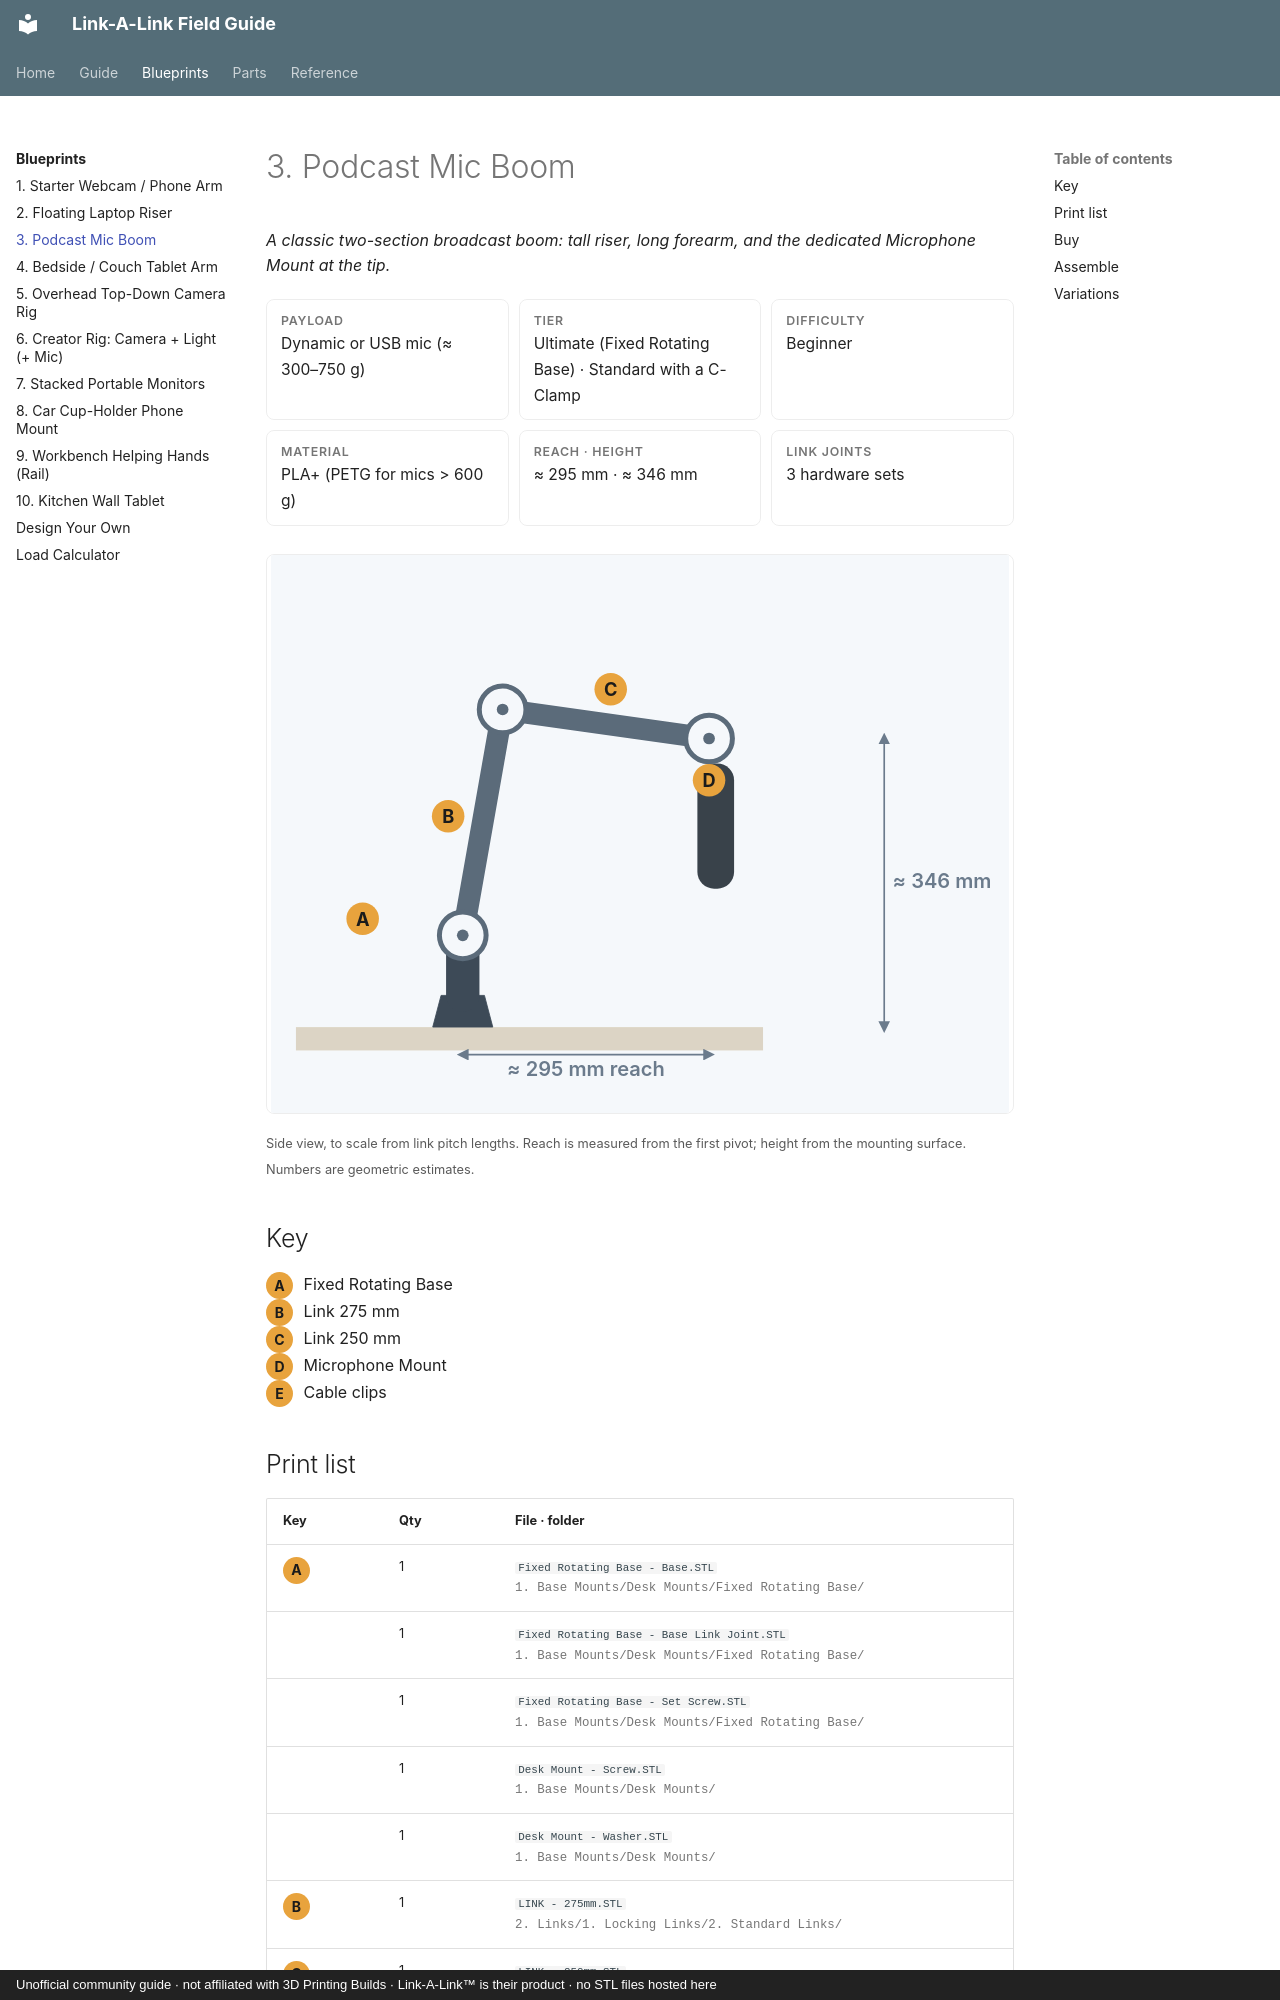

repository: buzzsurfr/linkalink-docs · page: blueprints/podcast-mic-boom.html · generator: mkdocs · copyright: Unofficial community guide · not affiliated with 3D Printing Builds · Link-A-Link™ is their product · no STL files hosted here

# 3. Podcast Mic Boom

*A classic two-section broadcast boom: tall riser, long forearm, and the dedicated Microphone Mount at the tip.*

<div class="spec">
<div><b>Payload</b><span>Dynamic or USB mic (≈ 300–750 g)</span></div>
<div><b>Tier</b><span>Ultimate (Fixed Rotating Base) · Standard with a C-Clamp</span></div>
<div><b>Difficulty</b><span>Beginner</span></div>
<div><b>Material</b><span>PLA+ (PETG for mics > 600 g)</span></div>
<div><b>Reach · Height</b><span>≈ 295 mm · ≈ 346 mm</span></div>
<div><b>Link joints</b><span>3 hardware sets</span></div>
</div>

<svg class="bp" viewBox="-230 -566 885 669" xmlns="http://www.w3.org/2000/svg" role="img" aria-label="Podcast Mic Boom"><defs><pattern id="grid" width="50" height="50" patternUnits="userSpaceOnUse"><path d="M 50 0 L 0 0 0 50" class="gridln"/></pattern><marker id="ar" viewBox="0 0 10 10" refX="5" refY="5" markerWidth="7" markerHeight="7" orient="auto-start-reverse"><path d="M 0 0 L 10 5 L 0 10 z" class="arrow"/></marker></defs><rect x="-230" y="-566" width="885" height="669" fill="url(#grid)" class="bpbg"/><rect x="-200" y="0" width="560" height="28" class="surface"/><path d="M -36 0 L -26 -38 L 26 -38 L 36 0 Z" class="base"/><line x1="0.0" y1="-38.0" x2="0.0" y2="-110.0" class="base" stroke-width="40" stroke-linecap="round"/><line x1="0.0" y1="-110.0" x2="47.8" y2="-380.8" class="lnk" stroke-width="26" stroke-linecap="round"/><line x1="47.8" y1="-380.8" x2="295.3" y2="-346.0" class="lnk" stroke-width="26" stroke-linecap="round"/><g transform="translate(295.3,-346.0) rotate(0)"><rect x="-14" y="30" width="44" height="150" rx="20" class="dev"/></g><circle cx="0.0" cy="-110.0" r="28" class="jnt"/><circle cx="0.0" cy="-110.0" r="7" class="jnt-hole"/><circle cx="47.8" cy="-380.8" r="28" class="jnt"/><circle cx="47.8" cy="-380.8" r="7" class="jnt-hole"/><circle cx="295.3" cy="-346.0" r="28" class="jnt"/><circle cx="295.3" cy="-346.0" r="7" class="jnt-hole"/><line x1="0.0" y1="33.0" x2="295.3" y2="33.0" class="dim" marker-start="url(#ar)" marker-end="url(#ar)"/><text x="147.7" y="59.0" class="dimtxt" font-size="24.1" text-anchor="middle">≈ 295 mm reach</text><line x1="505.3" y1="0.0" x2="505.3" y2="-346.0" class="dim" marker-start="url(#ar)" marker-end="url(#ar)"/><text x="515.3" y="-173.0" class="dimtxt" font-size="24.1" dominant-baseline="middle">≈ 346 mm</text><circle cx="-120.0" cy="-130.0" r="19.5" class="co"/><text x="-120.0" y="-130.0" class="cotxt" font-size="21.8" text-anchor="middle" dominant-baseline="central">A</text><circle cx="-17.5" cy="-252.7" r="19.5" class="co"/><text x="-17.5" y="-252.7" class="cotxt" font-size="21.8" text-anchor="middle" dominant-baseline="central">B</text><circle cx="177.4" cy="-405.0" r="19.5" class="co"/><text x="177.4" y="-405.0" class="cotxt" font-size="21.8" text-anchor="middle" dominant-baseline="central">C</text><circle cx="295.3" cy="-296.0" r="19.5" class="co"/><text x="295.3" y="-296.0" class="cotxt" font-size="21.8" text-anchor="middle" dominant-baseline="central">D</text></svg>

<small>Side view, to scale from link pitch lengths. Reach is measured from the first pivot; height from the mounting surface. Numbers are geometric estimates.</small>

## Key

<span class="callout-key">A</span> Fixed Rotating Base  
<span class="callout-key">B</span> Link 275 mm  
<span class="callout-key">C</span> Link 250 mm  
<span class="callout-key">D</span> Microphone Mount  
<span class="callout-key">E</span> Cable clips
